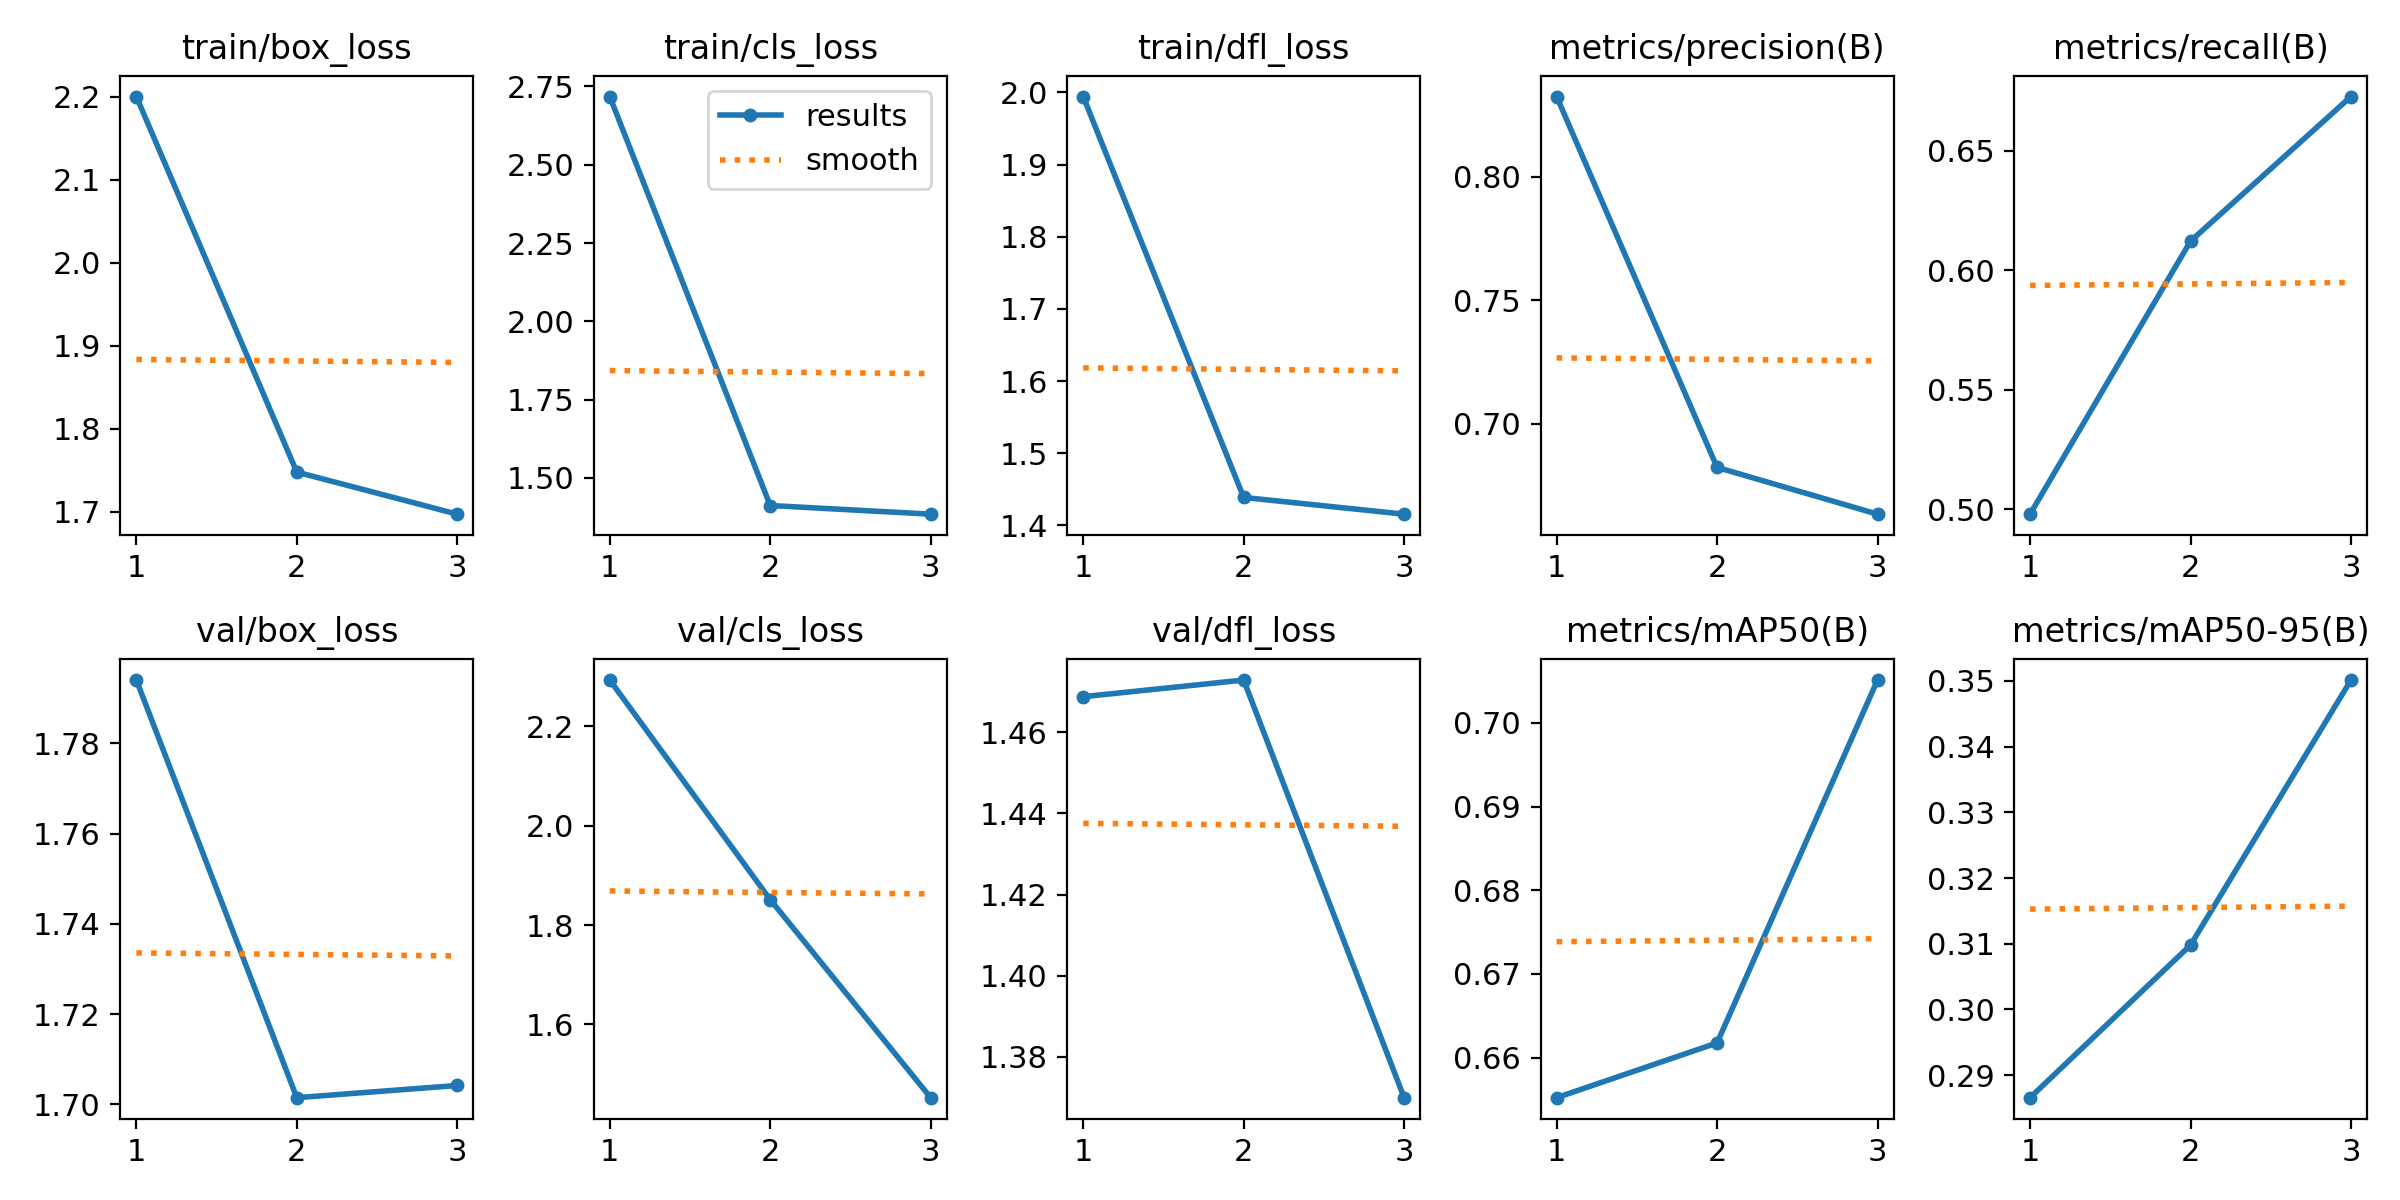

Source data for this figure (header and first rows):
epoch, train/box_loss, train/cls_loss, train/dfl_loss, metrics/precision(B), metrics/recall(B), metrics/mAP50(B), metrics/mAP50-95(B), val/box_loss, val/cls_loss, val/dfl_loss, lr/pg0, lr/pg1, lr/pg2
1, 2.2, 2.718, 1.994, 0.8323, 0.4979, 0.6552, 0.2866, 1.794, 2.293, 1.469, 0.00044, 0.00044, 0.00044
2, 1.748, 1.412, 1.439, 0.6824, 0.6121, 0.6618, 0.3098, 1.702, 1.851, 1.473, 0.000603, 0.000603, 0.000603
3, 1.697, 1.384, 1.415, 0.6634, 0.6726, 0.7051, 0.3501, 1.704, 1.453, 1.37, 0.0004624, 0.0004624, 0.0004624
